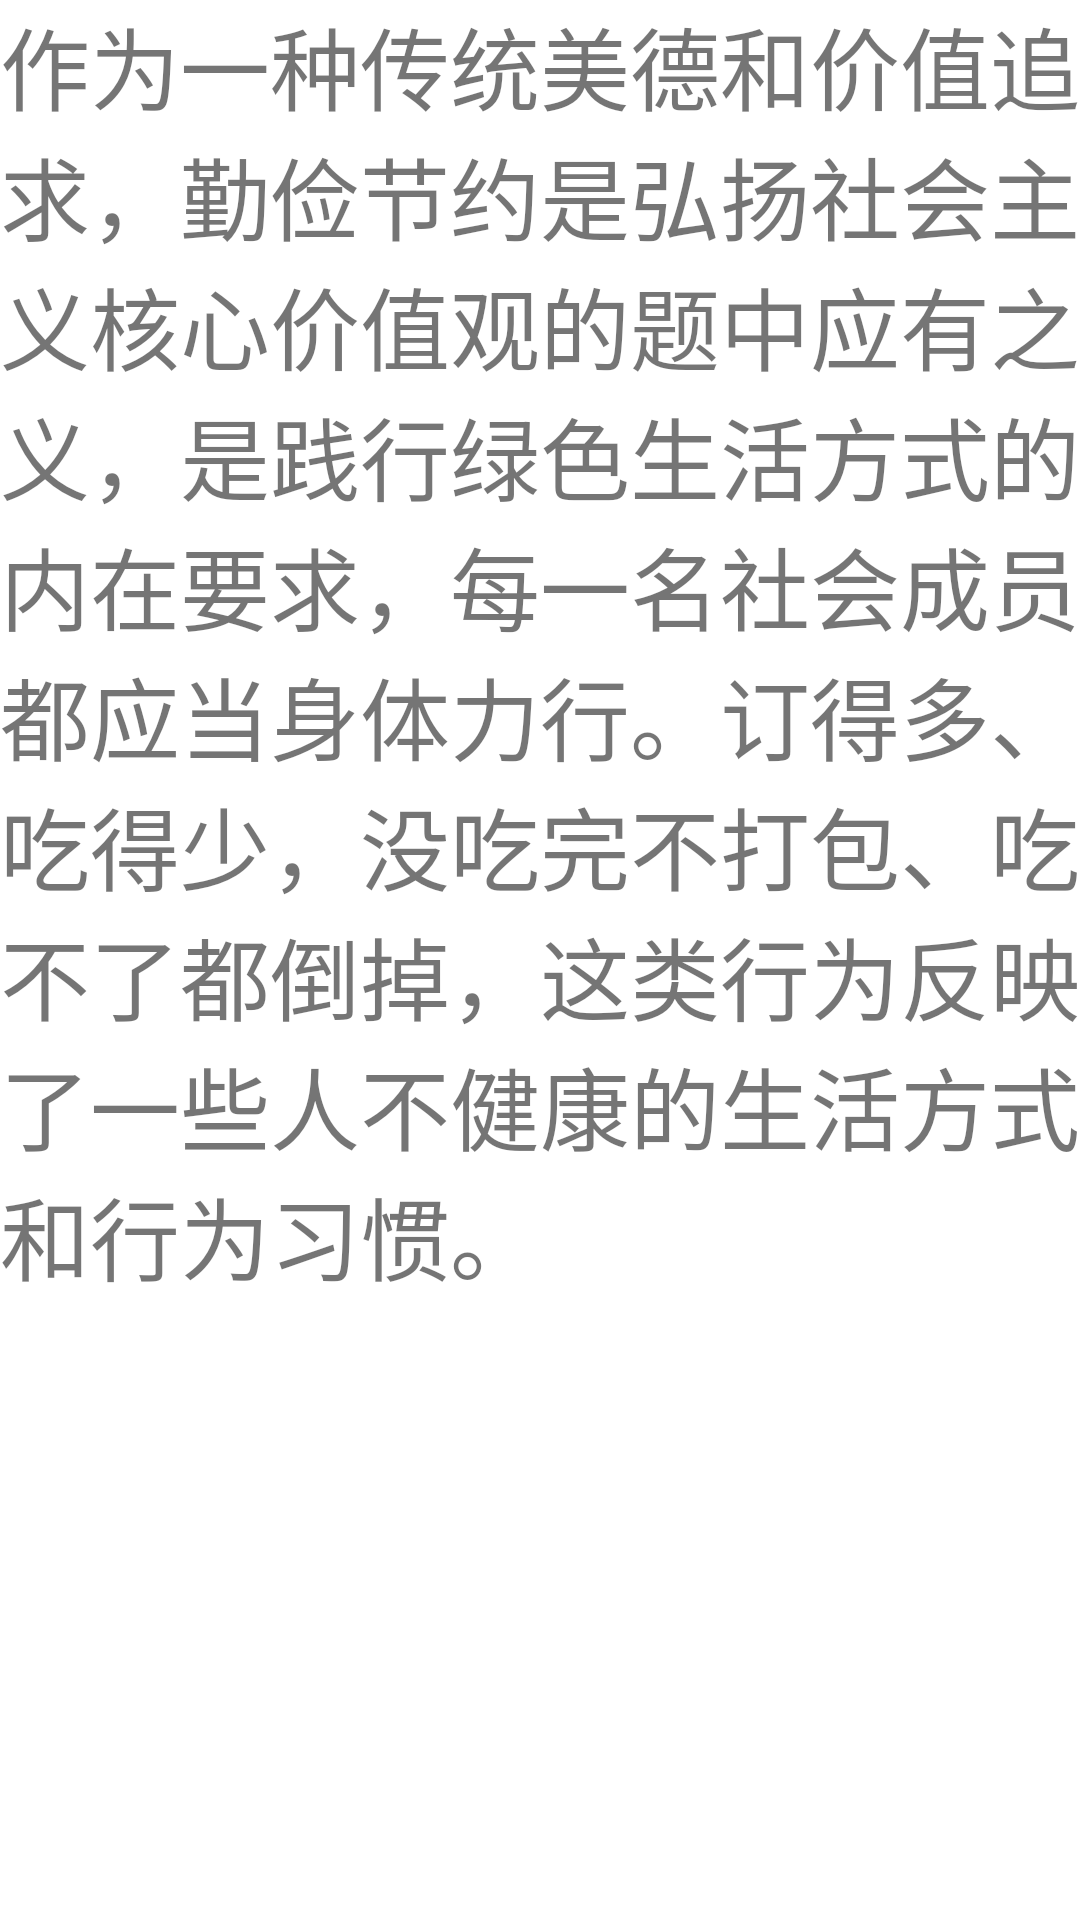

Here is an Android app screen rendered from its layout file. Give the layout XML and the strings, colors and styles it references.
<!-- AndroidManifest.xml: application theme Theme.LastWork -->
<!-- res/layout/activity_image_view.xml -->
<?xml version="1.0" encoding="utf-8"?>
<LinearLayout xmlns:android="http://schemas.android.com/apk/res/android"
    xmlns:app="http://schemas.android.com/apk/res-auto"
    xmlns:tools="http://schemas.android.com/tools"
    android:layout_width="match_parent"
    android:layout_height="match_parent"
    tools:context=".usedbyfragment.ImageViewActivity">

    <TextView
        android:id="@+id/newsView"
        android:layout_width="wrap_content"
        android:layout_height="wrap_content"
        android:text="作为一种传统美德和价值追求，勤俭节约是弘扬社会主义核心价值观的题中应有之义，是践行绿色生活方式的内在要求，每一名社会成员都应当身体力行。订得多、吃得少，没吃完不打包、吃不了都倒掉，这类行为反映了一些人不健康的生活方式和行为习惯。"
        android:textSize="30dp"/>


</LinearLayout>
<!-- resources referenced by this layout -->
<resources>
  <style name="Theme.LastWork" parent="Theme.MaterialComponents.DayNight.DarkActionBar">
          
          <item name="colorPrimary">@color/purple_500</item>
          <item name="colorPrimaryVariant">@color/purple_700</item>
          <item name="colorOnPrimary">@color/white</item>
          
          <item name="colorSecondary">@color/teal_200</item>
          <item name="colorSecondaryVariant">@color/teal_700</item>
          <item name="colorOnSecondary">@color/black</item>
          
          <item name="android:statusBarColor">?attr/colorPrimaryVariant</item>
          
      </style>
  <!-- not gathered from this repository: default colours our renderer supplied (Android Studio template values) -->
  <color name="purple_500">#FF6200EE</color>
  <color name="purple_700">#FF3700B3</color>
  <color name="teal_200">#FF03DAC5</color>
  <color name="teal_700">#FF018786</color>
  <color name="black">#FF000000</color>
  <color name="white">#FFFFFFFF</color>
</resources>
